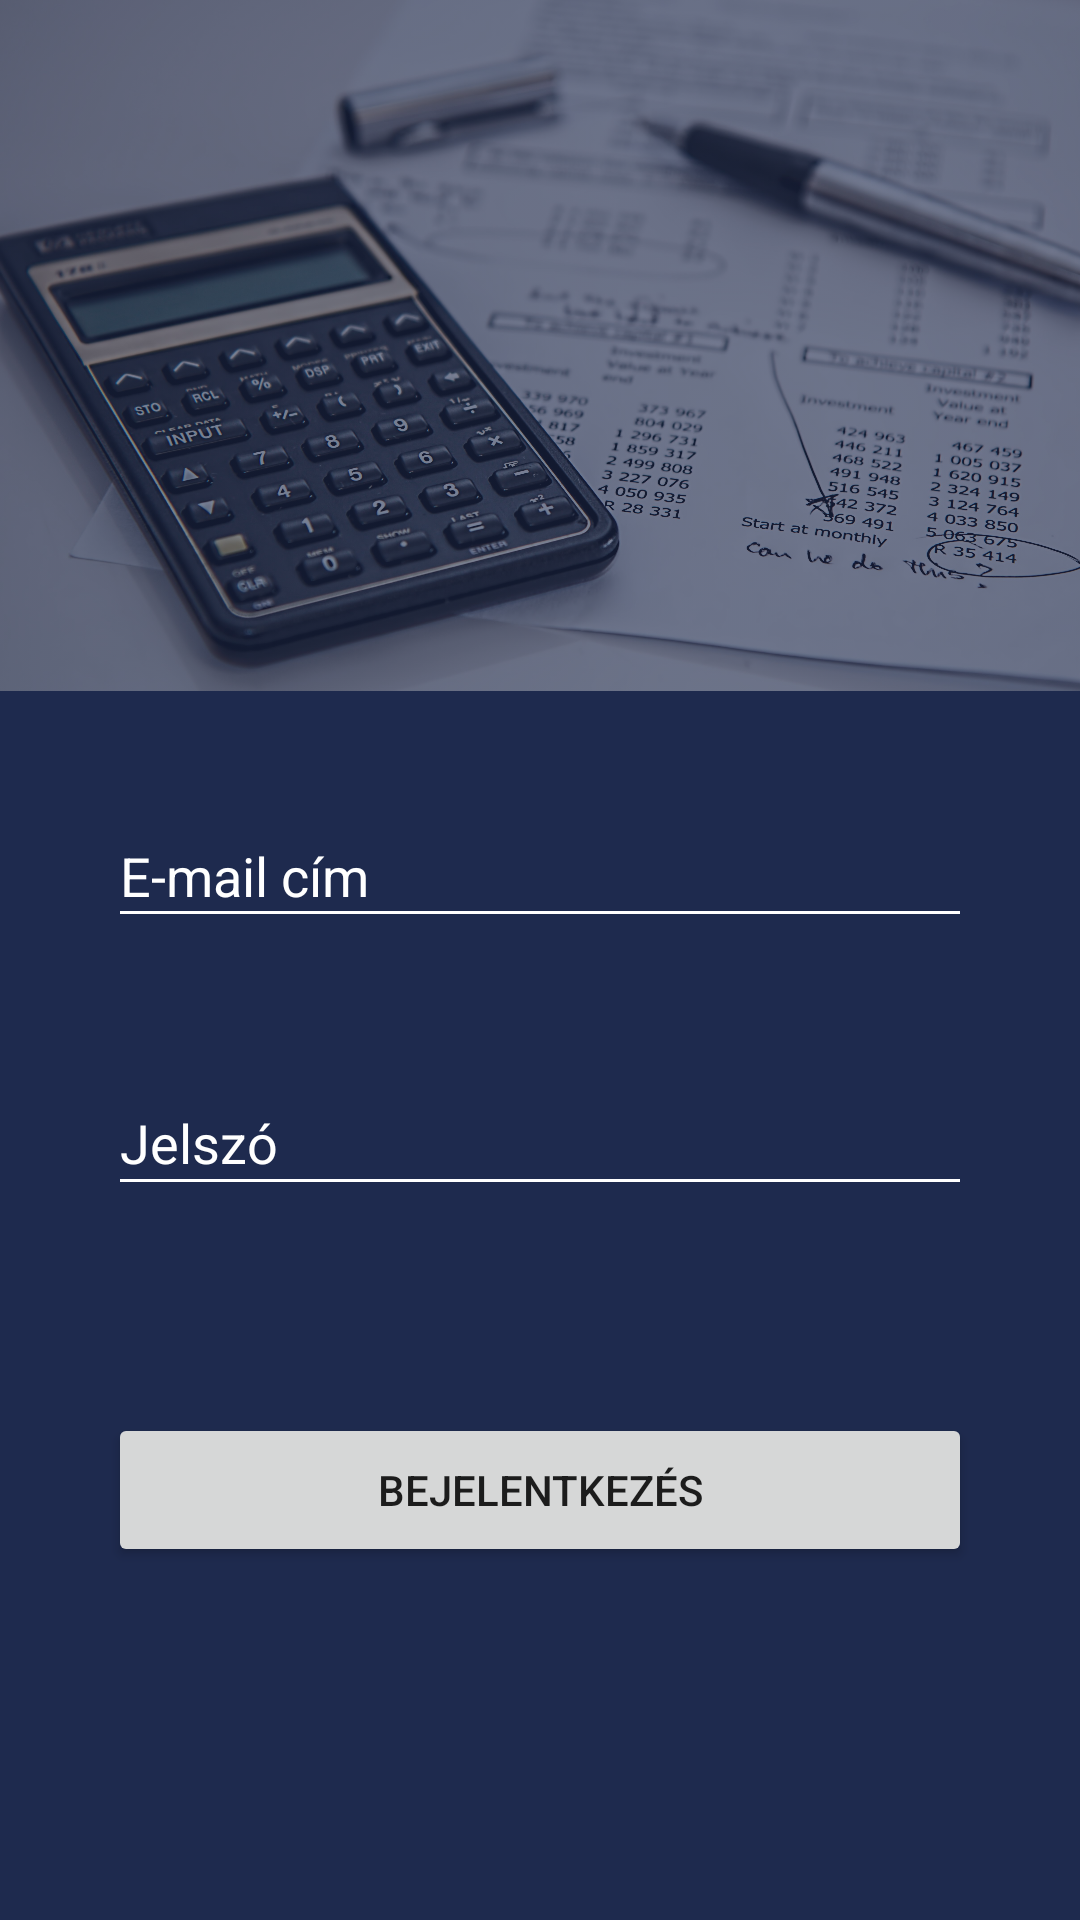

Write the Android layout XML for this screen, with the resource values it uses.
<!-- AndroidManifest.xml: application theme Theme.CiGáz -->
<!-- res/layout/activity_login.xml -->
<?xml version="1.0" encoding="utf-8"?>
<androidx.constraintlayout.widget.ConstraintLayout xmlns:android="http://schemas.android.com/apk/res/android"
    xmlns:app="http://schemas.android.com/apk/res-auto"
    xmlns:tools="http://schemas.android.com/tools"
    android:layout_width="match_parent"
    android:layout_height="match_parent"
    android:background="@color/dark_blue"
    tools:context=".LoginActivity">

    <ImageView
        android:id="@+id/imageView3"
        android:layout_width="0dp"
        android:layout_height="0dp"
        android:alpha="0.4"
        app:layout_constraintHeight_percent="0.36"
        app:layout_constraintWidth_percent="2"
        app:layout_constraintVertical_bias="0.0"
        app:layout_constraintHorizontal_bias="0.5"
        app:layout_constraintBottom_toBottomOf="parent"
        app:layout_constraintEnd_toEndOf="parent"
        app:layout_constraintStart_toStartOf="parent"
        app:layout_constraintTop_toTopOf="parent"
        app:srcCompat="@drawable/login" />

    <EditText
        android:id="@+id/editTextEmailAddress"
        android:layout_width="0dp"
        android:layout_height="0dp"
        app:layout_constraintHeight_percent="0.07"
        app:layout_constraintWidth_percent="0.8"
        android:ems="10"
        android:inputType="textEmailAddress"
        android:hint="@string/emailAddress"
        android:textColor="#FFFFFF"
        android:textColorHighlight="@color/dark_orange"
        android:textColorHint="#FFFFFF"
        android:textColorLink="@color/orange"
        app:layout_constraintVertical_bias="0.45"
        app:layout_constraintHorizontal_bias="0.5"
        app:layout_constraintBottom_toBottomOf="parent"
        app:layout_constraintEnd_toEndOf="parent"
        app:layout_constraintStart_toStartOf="parent"
        app:layout_constraintTop_toTopOf="parent" />

    <EditText
        android:id="@+id/editTextPassword"
        android:layout_width="0dp"
        android:layout_height="0dp"
        app:layout_constraintHeight_percent="0.07"
        app:layout_constraintWidth_percent="0.8"
        android:ems="10"
        android:inputType="textPassword"
        android:hint="@string/password"
        android:textColor="#FFFFFF"
        android:textColorHighlight="@color/dark_orange"
        android:textColorHint="#FFFFFF"
        android:textColorLink="@color/orange"
        app:layout_constraintVertical_bias="0.6"
        app:layout_constraintHorizontal_bias="0.5"
        app:layout_constraintBottom_toBottomOf="parent"
        app:layout_constraintEnd_toEndOf="parent"
        app:layout_constraintStart_toStartOf="parent"
        app:layout_constraintTop_toTopOf="parent" />

    <Button
        android:id="@+id/loginButton"
        android:layout_width="0dp"
        android:layout_height="0dp"
        app:layout_constraintWidth_percent="0.8"
        app:layout_constraintHeight_percent="0.08"
        android:text="@string/login"
        android:onClick="login"
        app:layout_constraintBottom_toBottomOf="parent"
        app:layout_constraintEnd_toEndOf="parent"
        app:layout_constraintStart_toStartOf="parent"
        app:layout_constraintTop_toTopOf="parent"
        app:layout_constraintVertical_bias="0.8" />

</androidx.constraintlayout.widget.ConstraintLayout>
<!-- resources referenced by this layout -->
<resources>
  <color name="dark_blue">#1e2a4e</color>
  <color name="dark_orange">#8F4400</color>
  <color name="orange">#f07d13</color>
  <!-- drawable login: jpg bitmap (drawable, 762236 bytes) -->
  <string name="emailAddress">E-mail cím</string>
  <string name="login">Bejelentkezés</string>
  <string name="password">Jelszó</string>
  <style name="Theme.CiGáz" parent="Theme.MaterialComponents.DayNight.NoActionBar">
          
          <item name="colorPrimary">@color/orange</item>
          <item name="colorPrimaryVariant">@color/orange</item>
          <item name="colorOnPrimary">@color/white</item>
          
          <item name="colorSecondary">@color/orange</item>
          <item name="colorSecondaryVariant">@color/dark_orange</item>
          <item name="colorOnSecondary">@color/black</item>
          <item name="colorControlNormal">@color/white</item>
          
          <item name="android:statusBarColor" tools:targetApi="l">?attr/colorPrimaryVariant</item>
          
      </style>
  <color name="white">#FFFFFFFF</color>
  <color name="black">#FF000000</color>
</resources>
